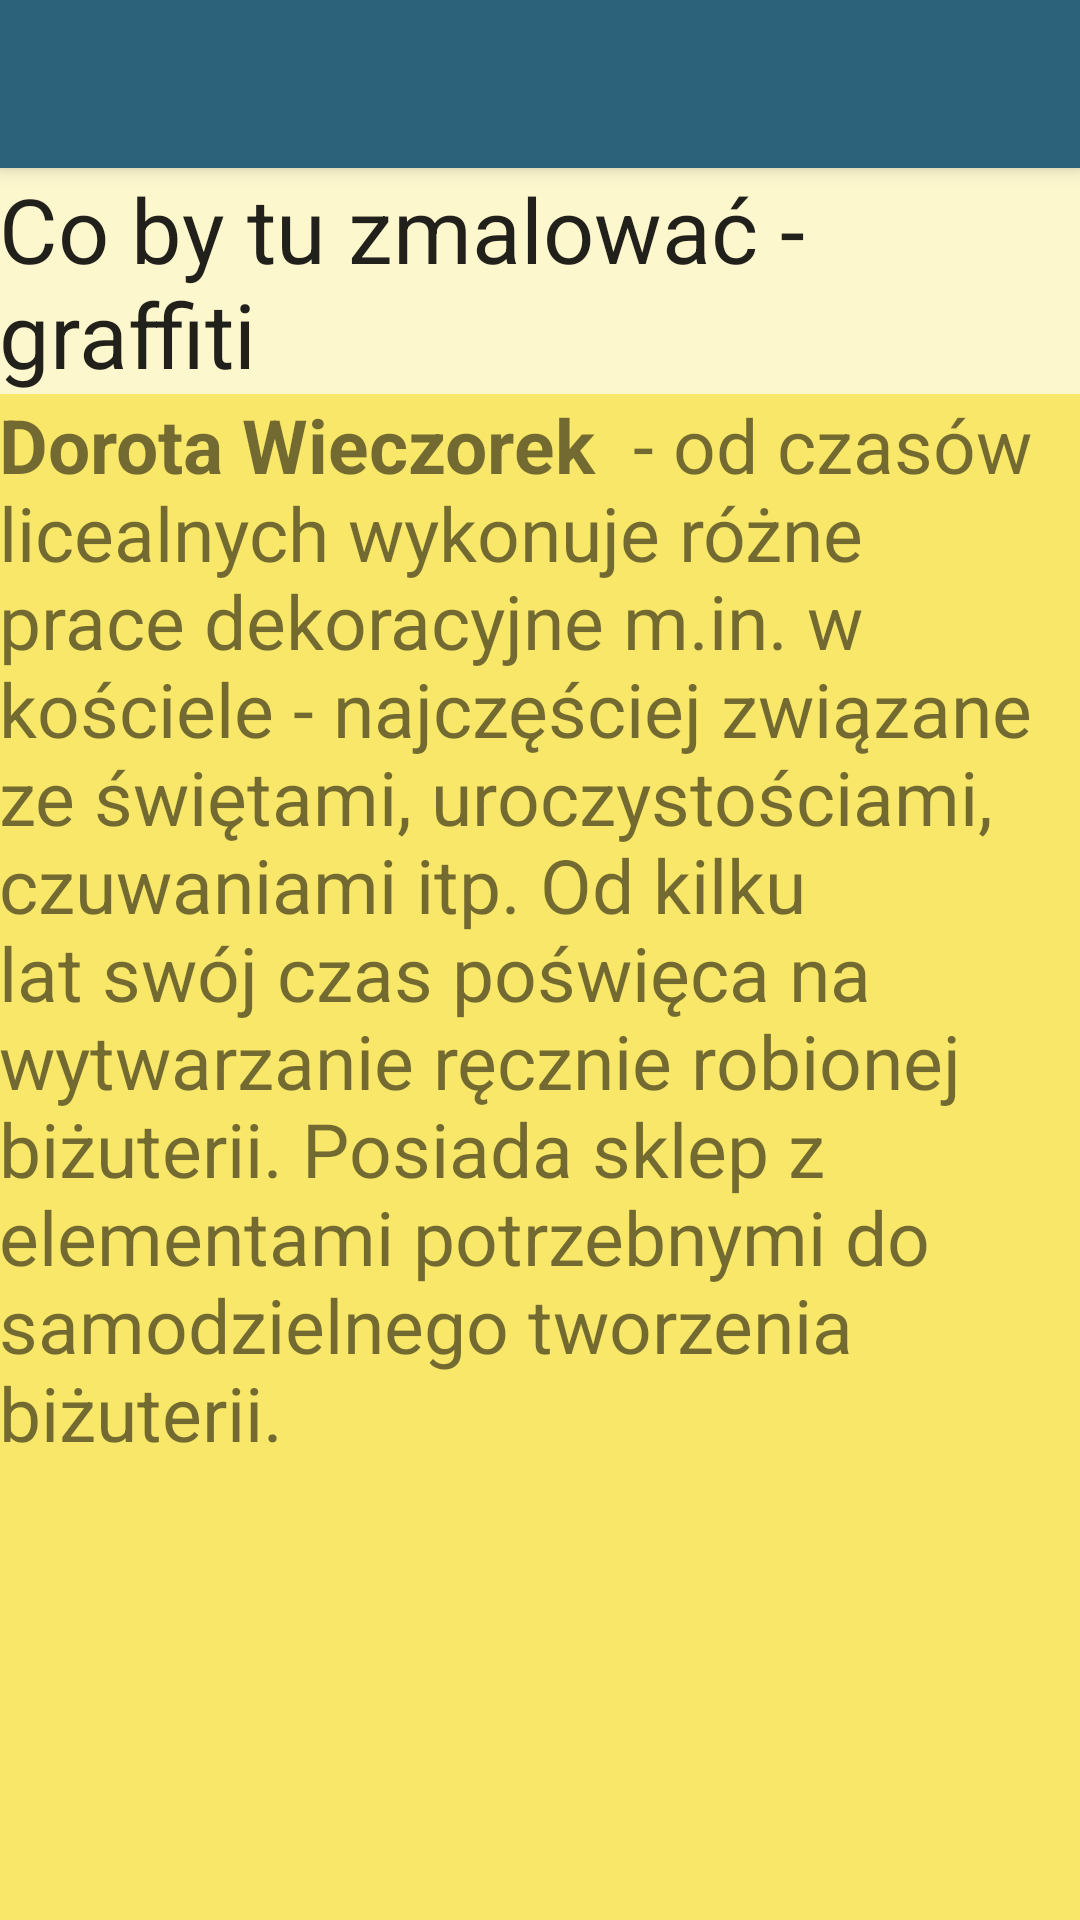

Reconstruct the res/layout file that produces this screen, plus the resources it refers to.
<!-- AndroidManifest.xml: application theme AppTheme.NoActionBar -->
<!-- res/layout/activity_koral.xml -->
<?xml version="1.0" encoding="utf-8"?>
<android.support.design.widget.CoordinatorLayout
    xmlns:android="http://schemas.android.com/apk/res/android"
    xmlns:app="http://schemas.android.com/apk/res-auto"
    xmlns:tools="http://schemas.android.com/tools" android:layout_width="match_parent"
    android:layout_height="match_parent" android:fitsSystemWindows="true"
    tools:context="com.example.joanna.kosciol.Koral">

    <android.support.design.widget.AppBarLayout android:layout_height="wrap_content"
        android:layout_width="match_parent"
        android:theme="@style/AppTheme.NoActionBar.AppBarOverlay">

        <android.support.v7.widget.Toolbar android:id="@+id/toolbar"
            android:layout_width="match_parent" android:layout_height="?attr/actionBarSize"
            android:background="?attr/colorPrimary"
            app:popupTheme="@style/AppTheme.NoActionBar.PopupOverlay" />

    </android.support.design.widget.AppBarLayout>

    <include layout="@layout/content_koral" />



</android.support.design.widget.CoordinatorLayout>
<!-- res/layout/content_koral.xml (included above) -->
<?xml version="1.0" encoding="utf-8"?>
<LinearLayout xmlns:android="http://schemas.android.com/apk/res/android"
    xmlns:tools="http://schemas.android.com/tools"
    xmlns:app="http://schemas.android.com/apk/res-auto" android:layout_width="match_parent"
    android:layout_height="match_parent" android:paddingLeft="@dimen/activity_horizontal_margin"
    android:paddingRight="@dimen/activity_horizontal_margin"
    android:paddingTop="@dimen/activity_vertical_margin"
    android:paddingBottom="@dimen/activity_vertical_margin"
    app:layout_behavior="@string/appbar_scrolling_view_behavior"
    tools:showIn="@layout/activity_koral" tools:context="com.example.joanna.kosciol.Koral"
    android:background="#FDF7CE"
    android:orientation="vertical">

    <TextView
        android:layout_width="wrap_content"
        android:layout_height="wrap_content"
        android:textAppearance="?android:attr/textAppearanceLarge"
        android:text="Co by tu zmalować - graffiti"
        android:id="@+id/textView14"
        android:layout_gravity="center_horizontal"
        android:textSize="30dp" />

    <ScrollView
        android:layout_width="match_parent"
        android:layout_height="match_parent"
        android:background="#F9E769">

        <TextView
            android:layout_width="wrap_content"
            android:layout_height="wrap_content"
            android:text="@string/koral"
            android:id="@+id/textView23"
            android:textSize="25dp" />
    </ScrollView>

</LinearLayout>
<!-- resources referenced by this layout -->
<resources>
  <string name="koral"><b>Dorota Wieczorek </b> - od czasów licealnych wykonuje różne prace dekoracyjne m.in. w kościele - najczęściej związane ze świętami, uroczystościami, czuwaniami itp. Od kilku lat swój czas poświęca na  wytwarzanie ręcznie robionej biżuterii. Posiada sklep z elementami potrzebnymi do samodzielnego tworzenia biżuterii. </string>
  <style name="AppTheme.NoActionBar.AppBarOverlay" parent="ThemeOverlay.AppCompat.Dark.ActionBar" />
  <style name="AppTheme.NoActionBar.PopupOverlay" parent="ThemeOverlay.AppCompat.Light" />
  <style name="AppTheme.NoActionBar">
          <item name="windowActionBar">false</item>
          <item name="windowNoTitle">true</item>
      </style>
</resources>
